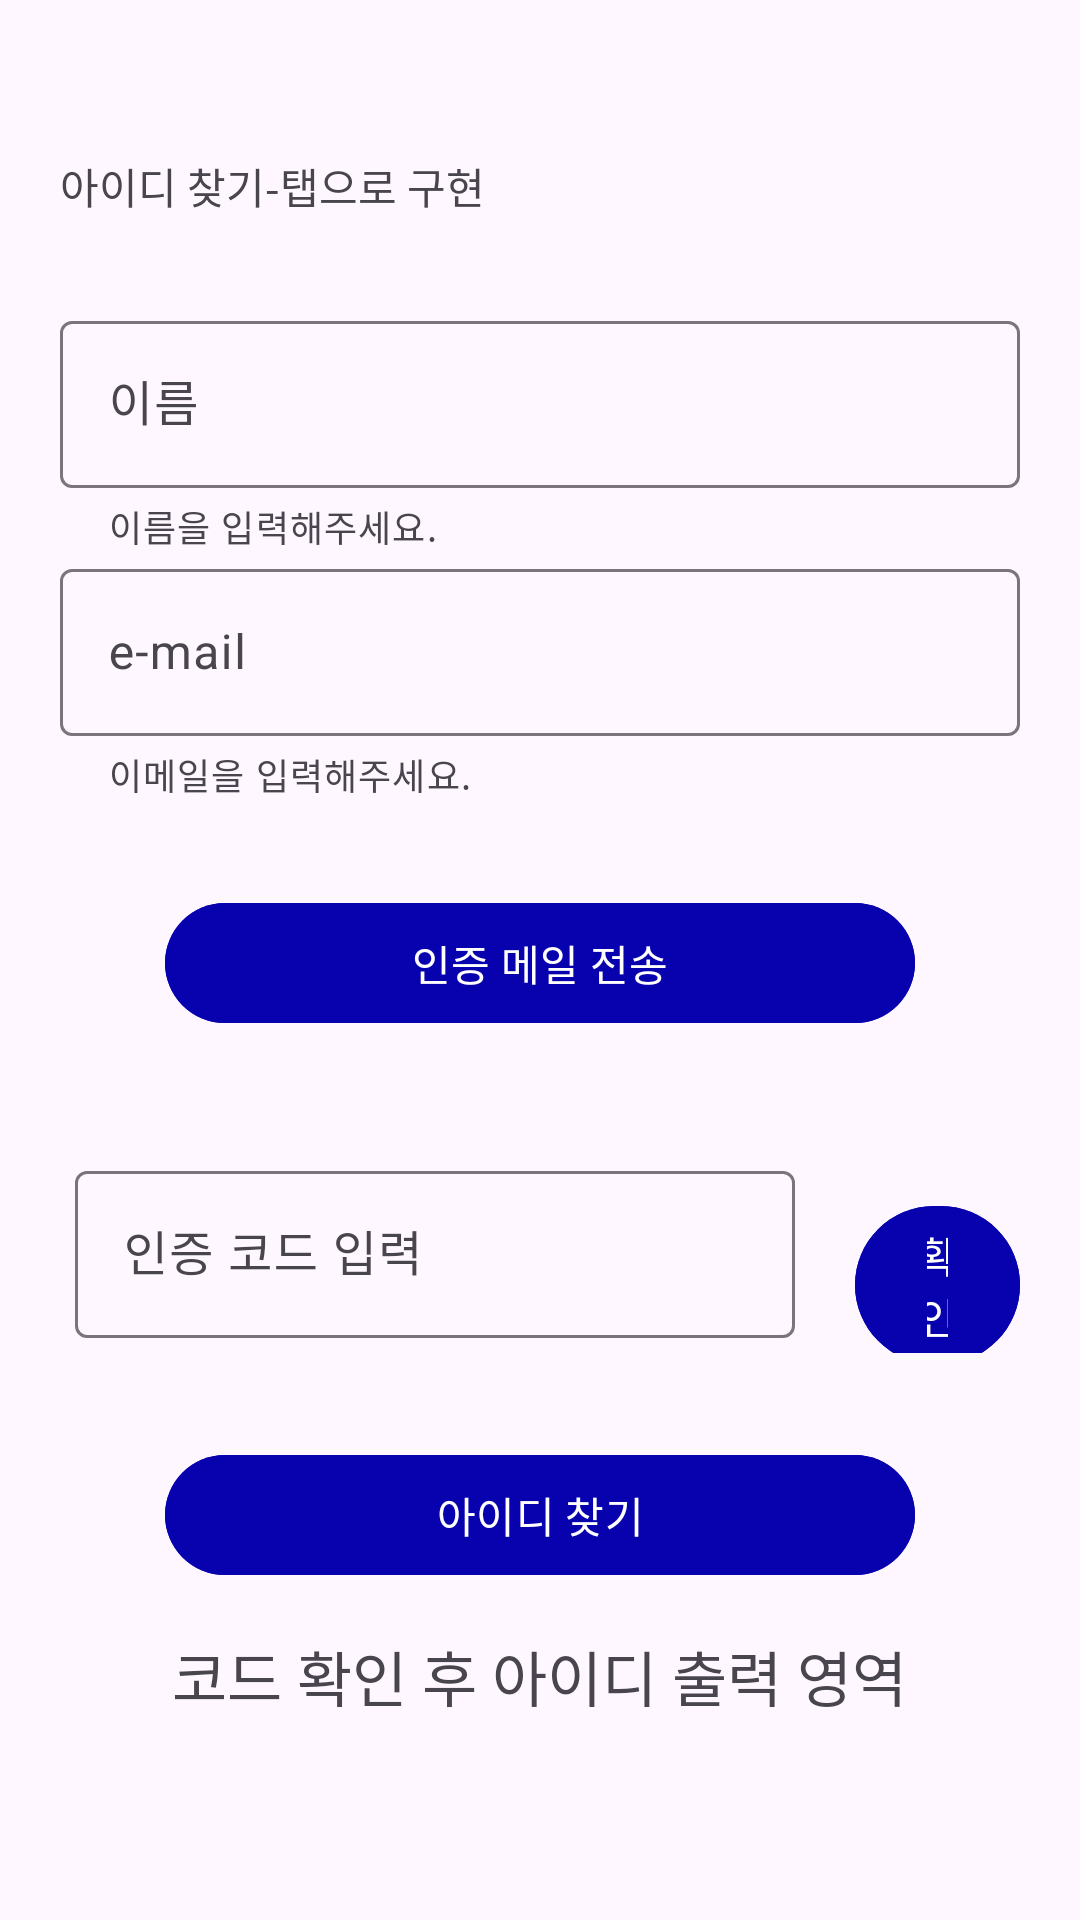

Layout XML and referenced resources for this Android screen:
<!-- AndroidManifest.xml: application theme Theme.Playoke -->
<!-- res/layout/fragment_id_finding.xml -->
<?xml version="1.0" encoding="utf-8"?>
<FrameLayout xmlns:android="http://schemas.android.com/apk/res/android"
    xmlns:tools="http://schemas.android.com/tools"
    android:layout_width="match_parent"
    android:layout_height="match_parent"
    xmlns:app="http://schemas.android.com/apk/res-auto"
    tools:context=".idFinding">

    

    <LinearLayout
        android:layout_width="match_parent"
        android:layout_height="match_parent"
        android:layout_margin="20dp"
        android:gravity="center"
        android:orientation="vertical">

        <TextView
            android:layout_width="match_parent"
            android:layout_height="wrap_content"
            android:height="50dp"
            android:text="아이디 찾기-탭으로 구현" />

        <com.google.android.material.textfield.TextInputLayout
            android:layout_width="match_parent"
            android:layout_height="wrap_content"
            app:helperText="이름을 입력해주세요.">

            <com.google.android.material.textfield.TextInputEditText
                android:id="@+id/usr_name"
                android:layout_width="match_parent"
                android:layout_height="wrap_content"
                android:hint="이름" />
        </com.google.android.material.textfield.TextInputLayout>

        <com.google.android.material.textfield.TextInputLayout
            android:layout_width="match_parent"
            android:layout_height="wrap_content"
            app:helperText="이메일을 입력해주세요.">

            <com.google.android.material.textfield.TextInputEditText
                android:id="@+id/usr_mail"
                android:layout_width="match_parent"
                android:layout_height="wrap_content"
                android:hint="e-mail" />
        </com.google.android.material.textfield.TextInputLayout>

        <Button
            android:id="@+id/sends_mail_button"
            android:layout_width="250dp"
            android:layout_height="wrap_content"
            android:layout_gravity="center"
            android:layout_margin="30dp"
            android:backgroundTint="#0802AE"
            android:text="인증 메일 전송" />

        <LinearLayout
            android:layout_width="match_parent"
            android:layout_height="wrap_content"
            android:layout_marginTop="10dp"
            android:gravity="center_horizontal"
            android:orientation="horizontal">

            <com.google.android.material.textfield.TextInputLayout
                android:layout_width="wrap_content"
                android:layout_height="wrap_content">

                <com.google.android.material.textfield.TextInputEditText
                    android:id="@+id/input_code"
                    android:layout_width="240dp"
                    android:layout_height="wrap_content"
                    android:layout_margin="5dp"
                    android:hint="인증 코드 입력" />
            </com.google.android.material.textfield.TextInputLayout>

            <Button
                android:id="@+id/code_assign_button"
                android:layout_width="wrap_content"
                android:layout_height="wrap_content"
                android:layout_marginLeft="15dp"
                android:backgroundTint="#0802AE"
                android:text="확인" />
        </LinearLayout>

        <Button
            android:id="@+id/finds_id_button"
            android:layout_width="250dp"
            android:layout_height="wrap_content"
            android:layout_gravity="center"
            android:layout_marginTop="30dp"
            android:backgroundTint="#0802AE"
            android:text="아이디 찾기" />

        <TextView
            android:id="@+id/textView13"
            android:layout_width="wrap_content"
            android:layout_height="wrap_content"
            android:layout_margin="15dp"
            android:text="코드 확인 후 아이디 출력 영역"
            android:textSize="20sp" />
    </LinearLayout>

</FrameLayout>
<!-- resources referenced by this layout -->
<resources>
  <style name="Theme.Playoke" parent="Base.Theme.Playoke" />
  <style name="Base.Theme.Playoke" parent="Theme.Material3.DayNight.NoActionBar">
          <item name="colorPrimary">@color/baby_purple</item>
          <item name="colorOnPrimary">@color/white</item>
          <item name="android:statusBarColor">@color/baby_purple</item>
          <item name="android:navigationBarColor">@color/baby_purple</item>
          
          
      </style>
  <color name="baby_purple">@android:color/system_accent3_10</color>
  <color name="white">#FFFFFF</color>
</resources>
